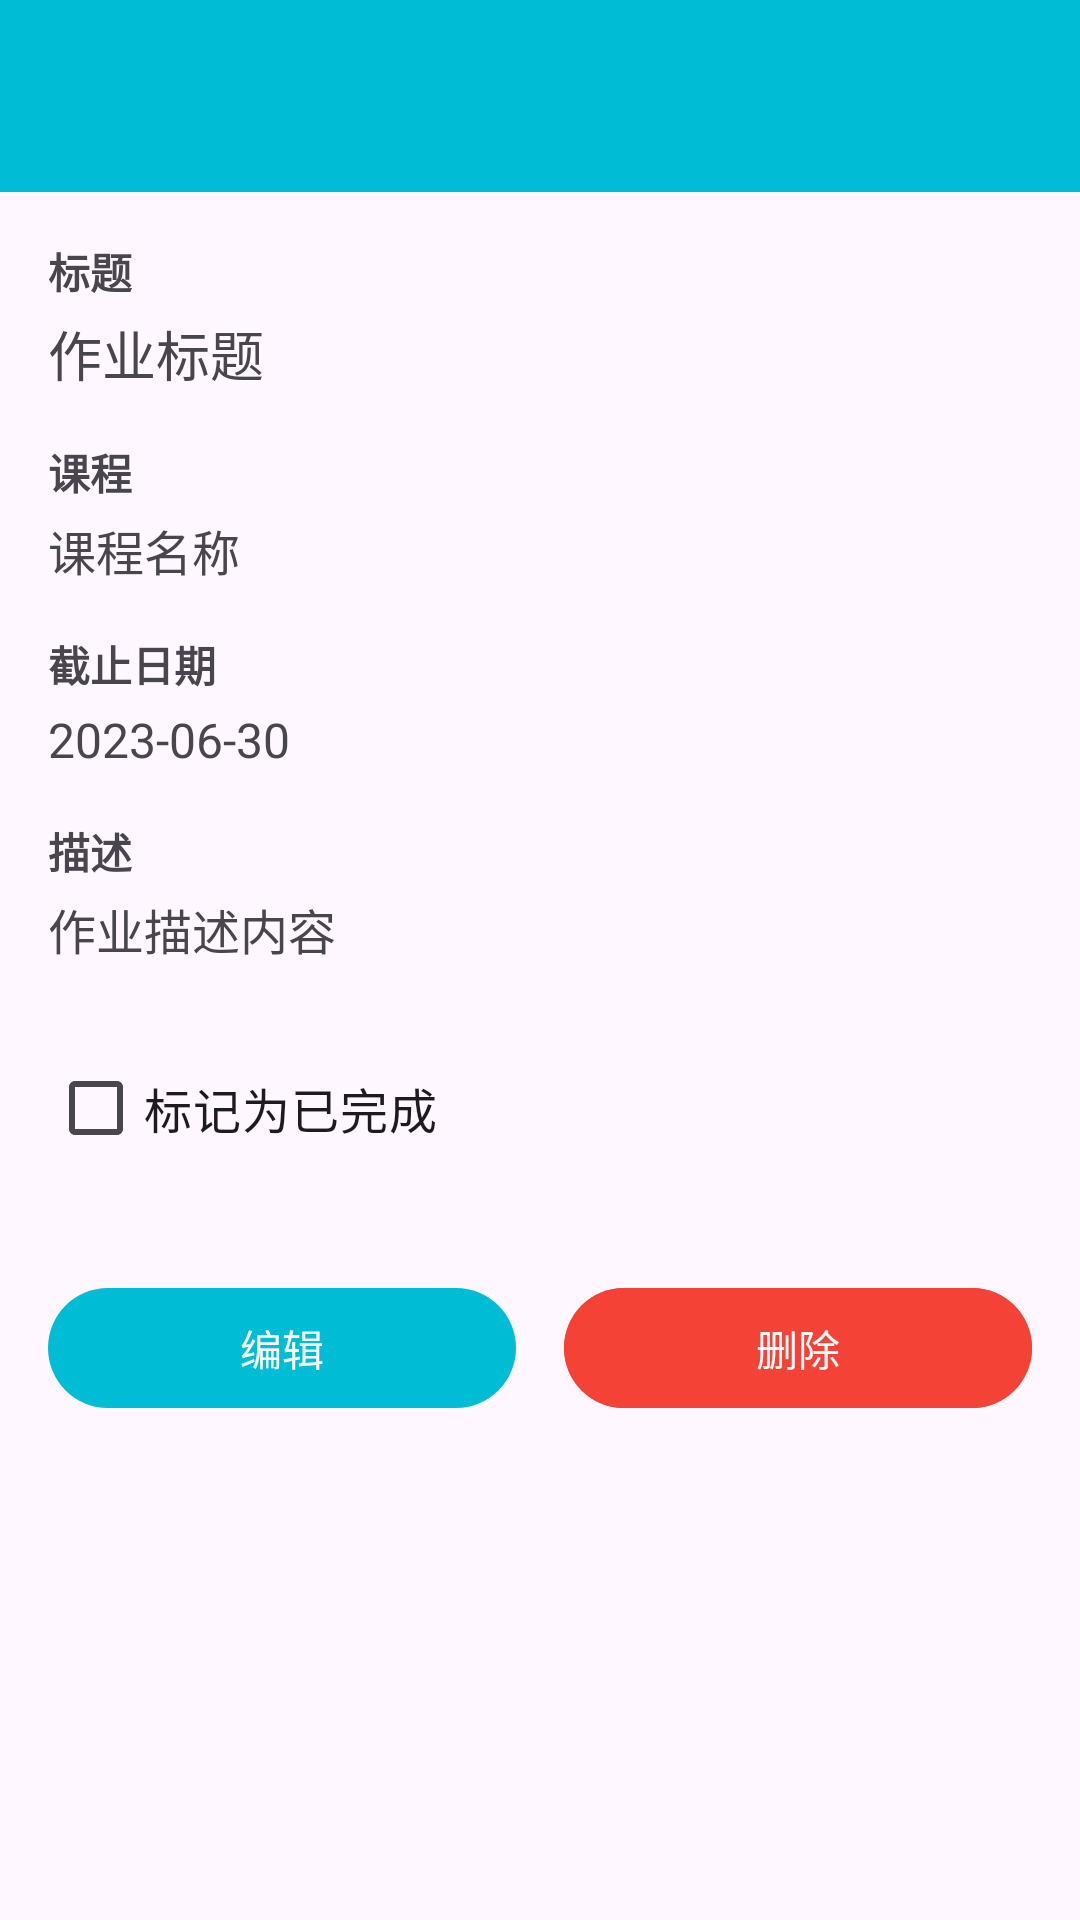

Android layout source for this screen:
<!-- AndroidManifest.xml: application theme Theme.Yidong222 -->
<!-- res/layout/activity_assignment_detail.xml -->
<?xml version="1.0" encoding="utf-8"?>
<androidx.coordinatorlayout.widget.CoordinatorLayout xmlns:android="http://schemas.android.com/apk/res/android"
    xmlns:app="http://schemas.android.com/apk/res-auto"
    xmlns:tools="http://schemas.android.com/tools"
    android:layout_width="match_parent"
    android:layout_height="match_parent"
    tools:context=".AssignmentDetailActivity">

    <com.google.android.material.appbar.AppBarLayout
        android:layout_width="match_parent"
        android:layout_height="wrap_content">

        <androidx.appcompat.widget.Toolbar
            android:id="@+id/toolbar"
            android:layout_width="match_parent"
            android:layout_height="?attr/actionBarSize"
            android:background="?attr/colorPrimary"
            app:popupTheme="@style/ThemeOverlay.AppCompat.Light"
            app:titleTextColor="@android:color/white" />

    </com.google.android.material.appbar.AppBarLayout>

    <androidx.core.widget.NestedScrollView
        android:layout_width="match_parent"
        android:layout_height="match_parent"
        app:layout_behavior="@string/appbar_scrolling_view_behavior">

        <androidx.constraintlayout.widget.ConstraintLayout
            android:layout_width="match_parent"
            android:layout_height="match_parent"
            android:padding="16dp">

            <TextView
                android:id="@+id/labelTitle"
                android:layout_width="wrap_content"
                android:layout_height="wrap_content"
                android:text="标题"
                android:textSize="14sp"
                android:textStyle="bold"
                app:layout_constraintStart_toStartOf="parent"
                app:layout_constraintTop_toTopOf="parent" />

            <TextView
                android:id="@+id/tvAssignmentTitle"
                android:layout_width="0dp"
                android:layout_height="wrap_content"
                android:layout_marginTop="4dp"
                android:text="作业标题"
                android:textSize="18sp"
                app:layout_constraintEnd_toEndOf="parent"
                app:layout_constraintStart_toStartOf="parent"
                app:layout_constraintTop_toBottomOf="@+id/labelTitle" />

            <TextView
                android:id="@+id/labelCourse"
                android:layout_width="wrap_content"
                android:layout_height="wrap_content"
                android:layout_marginTop="16dp"
                android:text="课程"
                android:textSize="14sp"
                android:textStyle="bold"
                app:layout_constraintStart_toStartOf="parent"
                app:layout_constraintTop_toBottomOf="@+id/tvAssignmentTitle" />

            <TextView
                android:id="@+id/tvAssignmentCourse"
                android:layout_width="0dp"
                android:layout_height="wrap_content"
                android:layout_marginTop="4dp"
                android:text="课程名称"
                android:textSize="16sp"
                app:layout_constraintEnd_toEndOf="parent"
                app:layout_constraintStart_toStartOf="parent"
                app:layout_constraintTop_toBottomOf="@+id/labelCourse" />

            <TextView
                android:id="@+id/labelDeadline"
                android:layout_width="wrap_content"
                android:layout_height="wrap_content"
                android:layout_marginTop="16dp"
                android:text="截止日期"
                android:textSize="14sp"
                android:textStyle="bold"
                app:layout_constraintStart_toStartOf="parent"
                app:layout_constraintTop_toBottomOf="@+id/tvAssignmentCourse" />

            <TextView
                android:id="@+id/tvAssignmentDeadline"
                android:layout_width="0dp"
                android:layout_height="wrap_content"
                android:layout_marginTop="4dp"
                android:text="2023-06-30"
                android:textSize="16sp"
                app:layout_constraintEnd_toEndOf="parent"
                app:layout_constraintStart_toStartOf="parent"
                app:layout_constraintTop_toBottomOf="@+id/labelDeadline" />

            <TextView
                android:id="@+id/labelDescription"
                android:layout_width="wrap_content"
                android:layout_height="wrap_content"
                android:layout_marginTop="16dp"
                android:text="描述"
                android:textSize="14sp"
                android:textStyle="bold"
                app:layout_constraintStart_toStartOf="parent"
                app:layout_constraintTop_toBottomOf="@+id/tvAssignmentDeadline" />

            <TextView
                android:id="@+id/tvAssignmentDescription"
                android:layout_width="0dp"
                android:layout_height="wrap_content"
                android:layout_marginTop="4dp"
                android:text="作业描述内容"
                android:textSize="16sp"
                app:layout_constraintEnd_toEndOf="parent"
                app:layout_constraintStart_toStartOf="parent"
                app:layout_constraintTop_toBottomOf="@+id/labelDescription" />

            <CheckBox
                android:id="@+id/cbAssignmentCompleted"
                android:layout_width="wrap_content"
                android:layout_height="wrap_content"
                android:layout_marginTop="24dp"
                android:text="标记为已完成"
                android:textSize="16sp"
                app:layout_constraintStart_toStartOf="parent"
                app:layout_constraintTop_toBottomOf="@+id/tvAssignmentDescription" />

            <LinearLayout
                android:layout_width="match_parent"
                android:layout_height="wrap_content"
                android:layout_marginTop="32dp"
                android:orientation="horizontal"
                app:layout_constraintEnd_toEndOf="parent"
                app:layout_constraintStart_toStartOf="parent"
                app:layout_constraintTop_toBottomOf="@+id/cbAssignmentCompleted">

                <com.google.android.material.button.MaterialButton
                    android:id="@+id/btnEdit"
                    android:layout_width="0dp"
                    android:layout_height="wrap_content"
                    android:layout_marginEnd="8dp"
                    android:layout_weight="1"
                    android:text="编辑"
                    app:icon="@drawable/ic_edit" />

                <com.google.android.material.button.MaterialButton
                    android:id="@+id/btnDelete"
                    android:layout_width="0dp"
                    android:layout_height="wrap_content"
                    android:layout_marginStart="8dp"
                    android:layout_weight="1"
                    android:backgroundTint="@color/red_error"
                    android:text="删除"
                    app:icon="@drawable/ic_delete" />

            </LinearLayout>

        </androidx.constraintlayout.widget.ConstraintLayout>

    </androidx.core.widget.NestedScrollView>

    <ProgressBar
        android:id="@+id/progressBar"
        style="?android:attr/progressBarStyle"
        android:layout_width="wrap_content"
        android:layout_height="wrap_content"
        android:layout_gravity="center"
        android:visibility="gone" />

</androidx.coordinatorlayout.widget.CoordinatorLayout>
<!-- resources referenced by this layout -->
<resources>
  <color name="red_error">#F44336</color>
  <style name="Theme.Yidong222" parent="Base.Theme.Yidong222" />
  <style name="Base.Theme.Yidong222" parent="Theme.Material3.DayNight.NoActionBar">
          
          <item name="colorPrimary">@color/cyan_primary</item>
          <item name="colorPrimaryVariant">@color/cyan_light</item>
          <item name="colorOnPrimary">@color/white</item>
          <item name="android:statusBarColor">@color/white</item>
          <item name="android:windowLightStatusBar">true</item>
          <item name="android:navigationBarColor">@color/white</item>
          <item name="android:windowLightNavigationBar" tools:targetApi="o_mr1">true</item>
      </style>
  <color name="cyan_primary">#00BCD4</color>
  <color name="cyan_light">#B2EBF2</color>
  <color name="white">#FFFFFF</color>
</resources>
